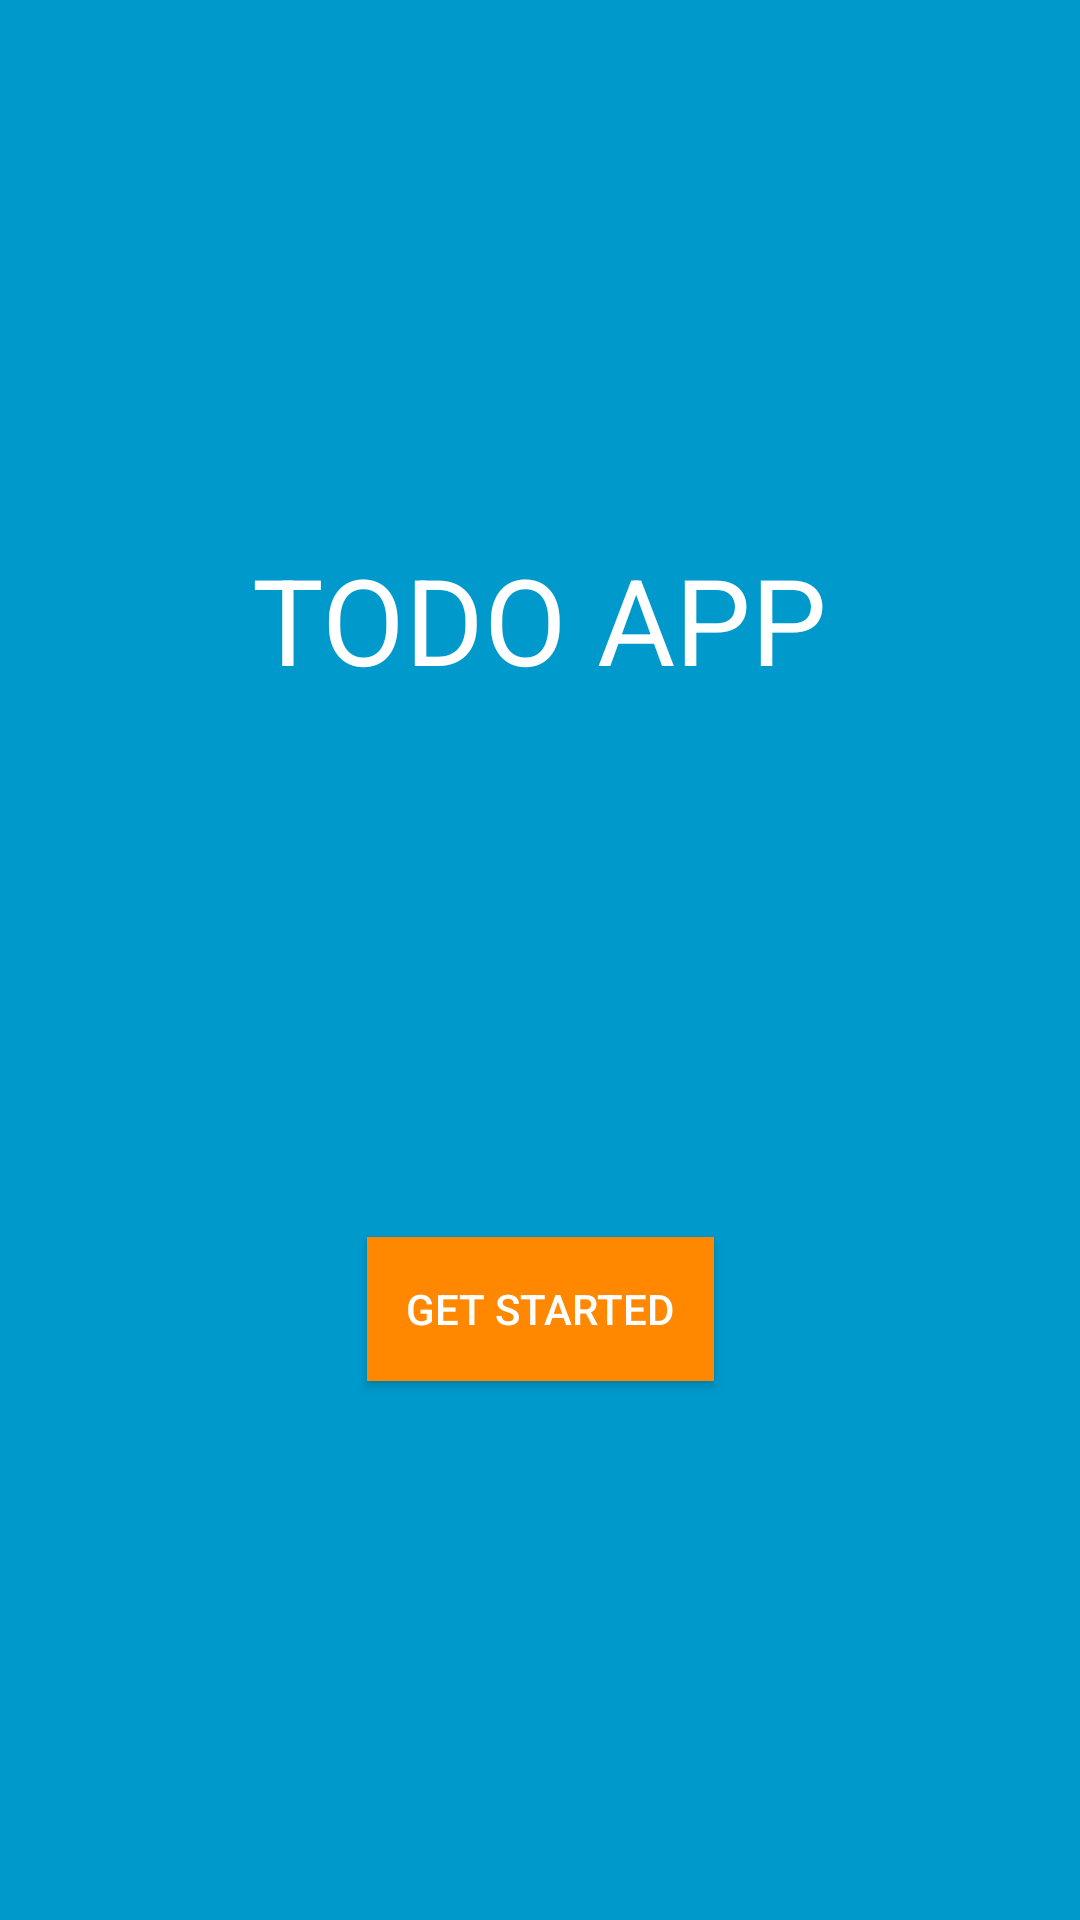

Produce the Android XML layout that renders to this screen, including the resource entries it uses.
<!-- AndroidManifest.xml: application theme AppTheme -->
<!-- res/layout/activity_start.xml -->
<?xml version="1.0" encoding="utf-8"?>

<androidx.constraintlayout.widget.ConstraintLayout xmlns:android="http://schemas.android.com/apk/res/android"
    xmlns:app="http://schemas.android.com/apk/res-auto"
    xmlns:tools="http://schemas.android.com/tools"
    android:layout_width="match_parent"
    android:layout_height="match_parent"
    android:background="@android:color/holo_blue_dark"
    tools:context=".StartActivity">

    <TextView
        android:id="@+id/textView13"
        android:layout_width="wrap_content"
        android:layout_height="wrap_content"
        android:text="TODO APP"
        android:textColor="@android:color/white"
        android:textSize="40dp"
        app:layout_constraintBottom_toTopOf="@+id/startButton"
        app:layout_constraintEnd_toEndOf="parent"
        app:layout_constraintHorizontal_bias="0.5"
        app:layout_constraintStart_toStartOf="parent"
        app:layout_constraintTop_toTopOf="parent" />

    <Button
        android:id="@+id/startButton"
        android:layout_width="wrap_content"
        android:layout_height="wrap_content"
        android:background="@android:color/holo_orange_dark"
        android:padding="13dp"
        android:text="get started"
        android:textColor="@android:color/white"
        app:layout_constraintBottom_toBottomOf="parent"
        app:layout_constraintEnd_toEndOf="parent"
        app:layout_constraintHorizontal_bias="0.5"
        app:layout_constraintStart_toStartOf="parent"
        app:layout_constraintTop_toBottomOf="@+id/textView13" />

</androidx.constraintlayout.widget.ConstraintLayout>
<!-- resources referenced by this layout -->
<resources>
  <style name="AppTheme" parent="Theme.AppCompat.Light.DarkActionBar">
          
  
          <item name="colorPrimary">@color/colorPrimary</item>
          <item name="colorPrimaryDark">@color/colorPrimaryDark</item>
          <item name="colorAccent">@color/colorAccent</item>
      </style>
  <color name="colorPrimary">#6200EE</color>
  <color name="colorPrimaryDark">#3700B3</color>
  <color name="colorAccent">#03DAC5</color>
</resources>
